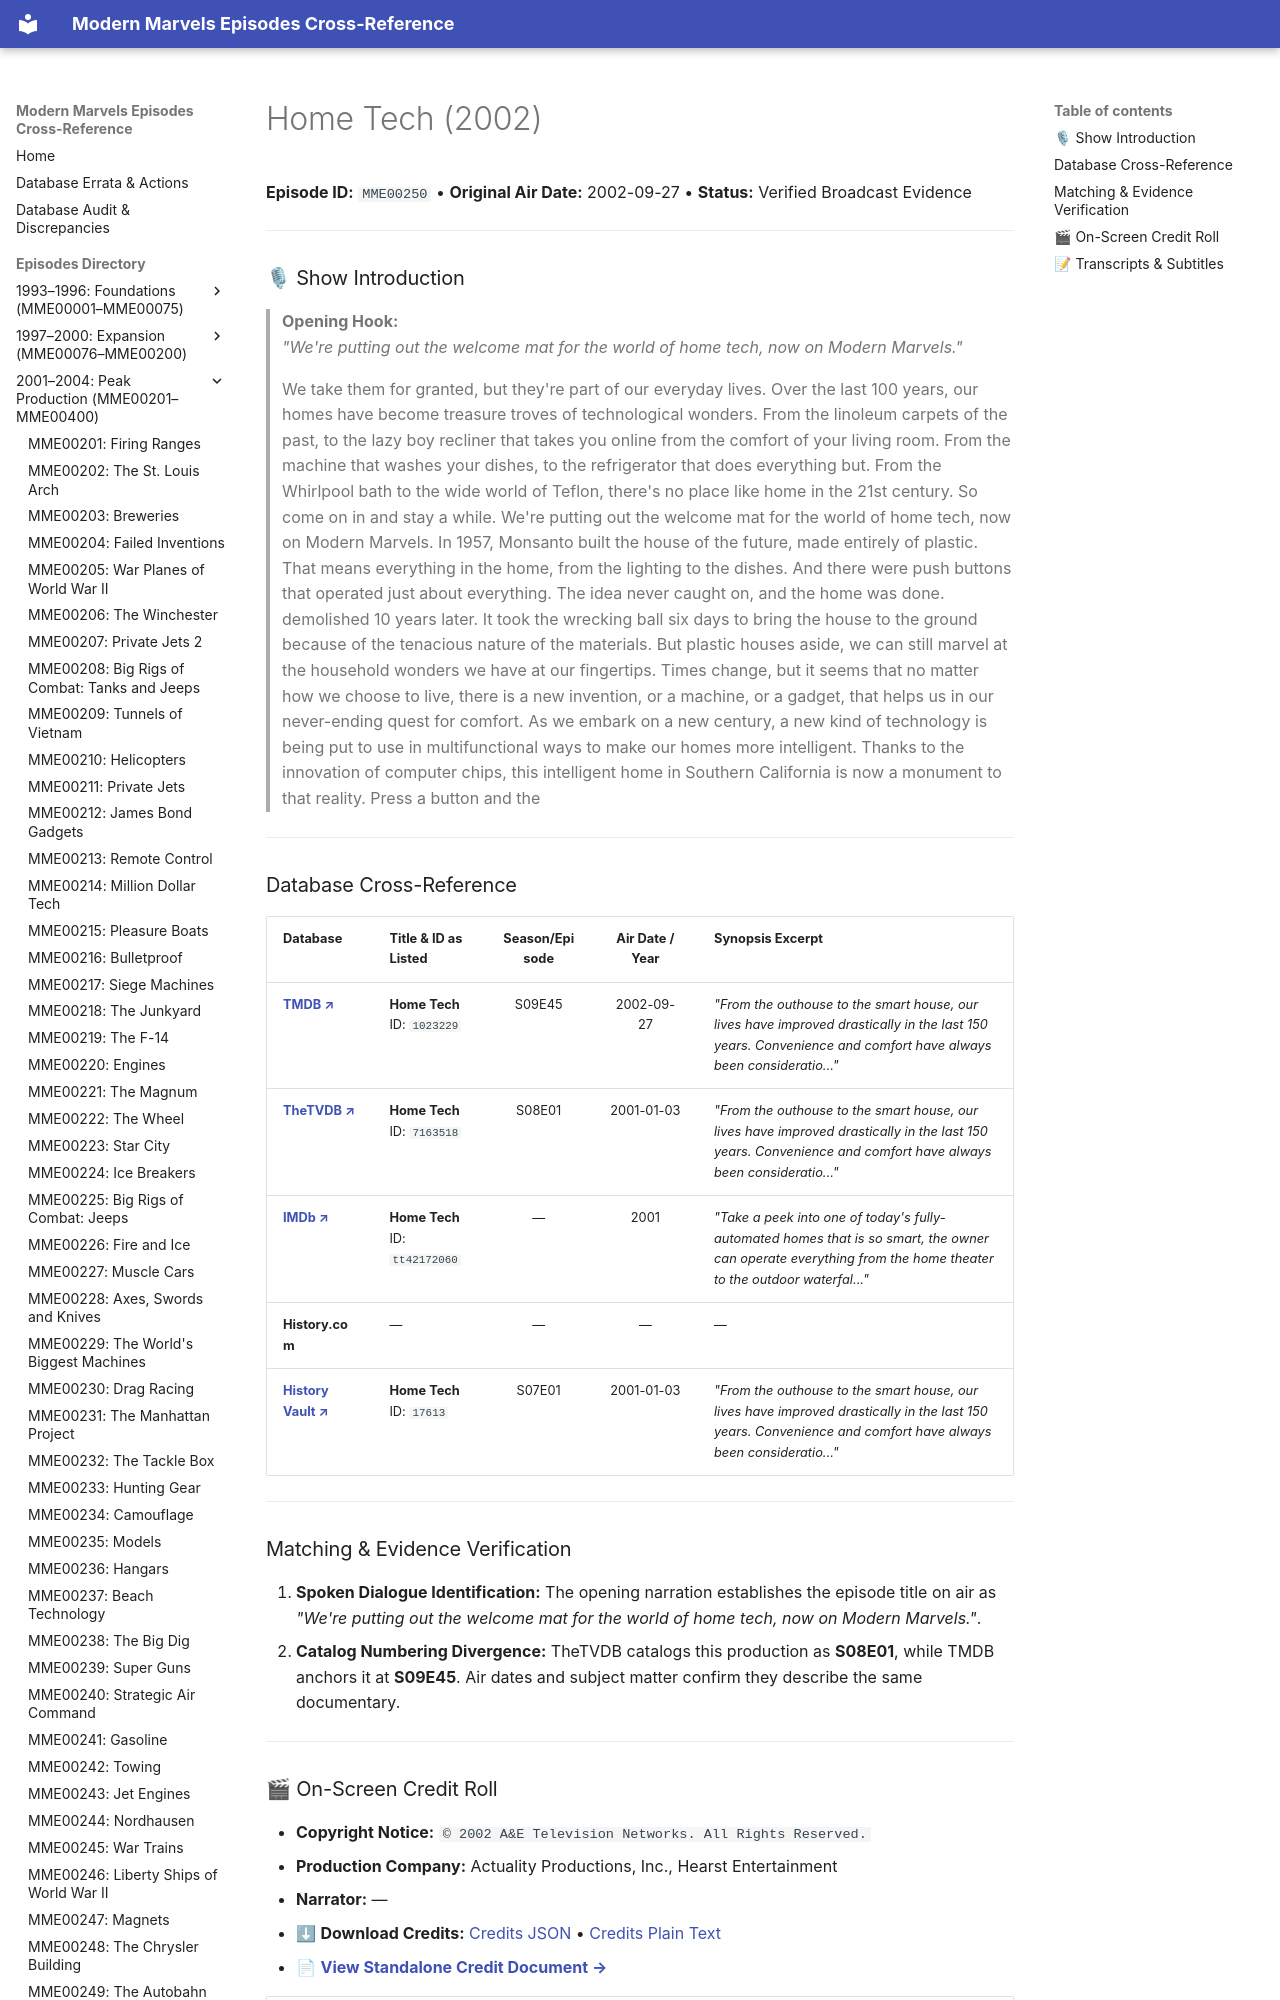

repository: ModernMarvelsFan/ModernMarvels · page: episodes/MME00250/index.html · generator: mkdocs

# Home Tech (2002)

**Episode ID:** `MME00250` • **Original Air Date:** 2002-09-27 • **Status:** Verified Broadcast Evidence

---

### 🎙 Show Introduction

> **Opening Hook:**  
> *"We're putting out the welcome mat for the world of home tech, now on Modern Marvels."*
